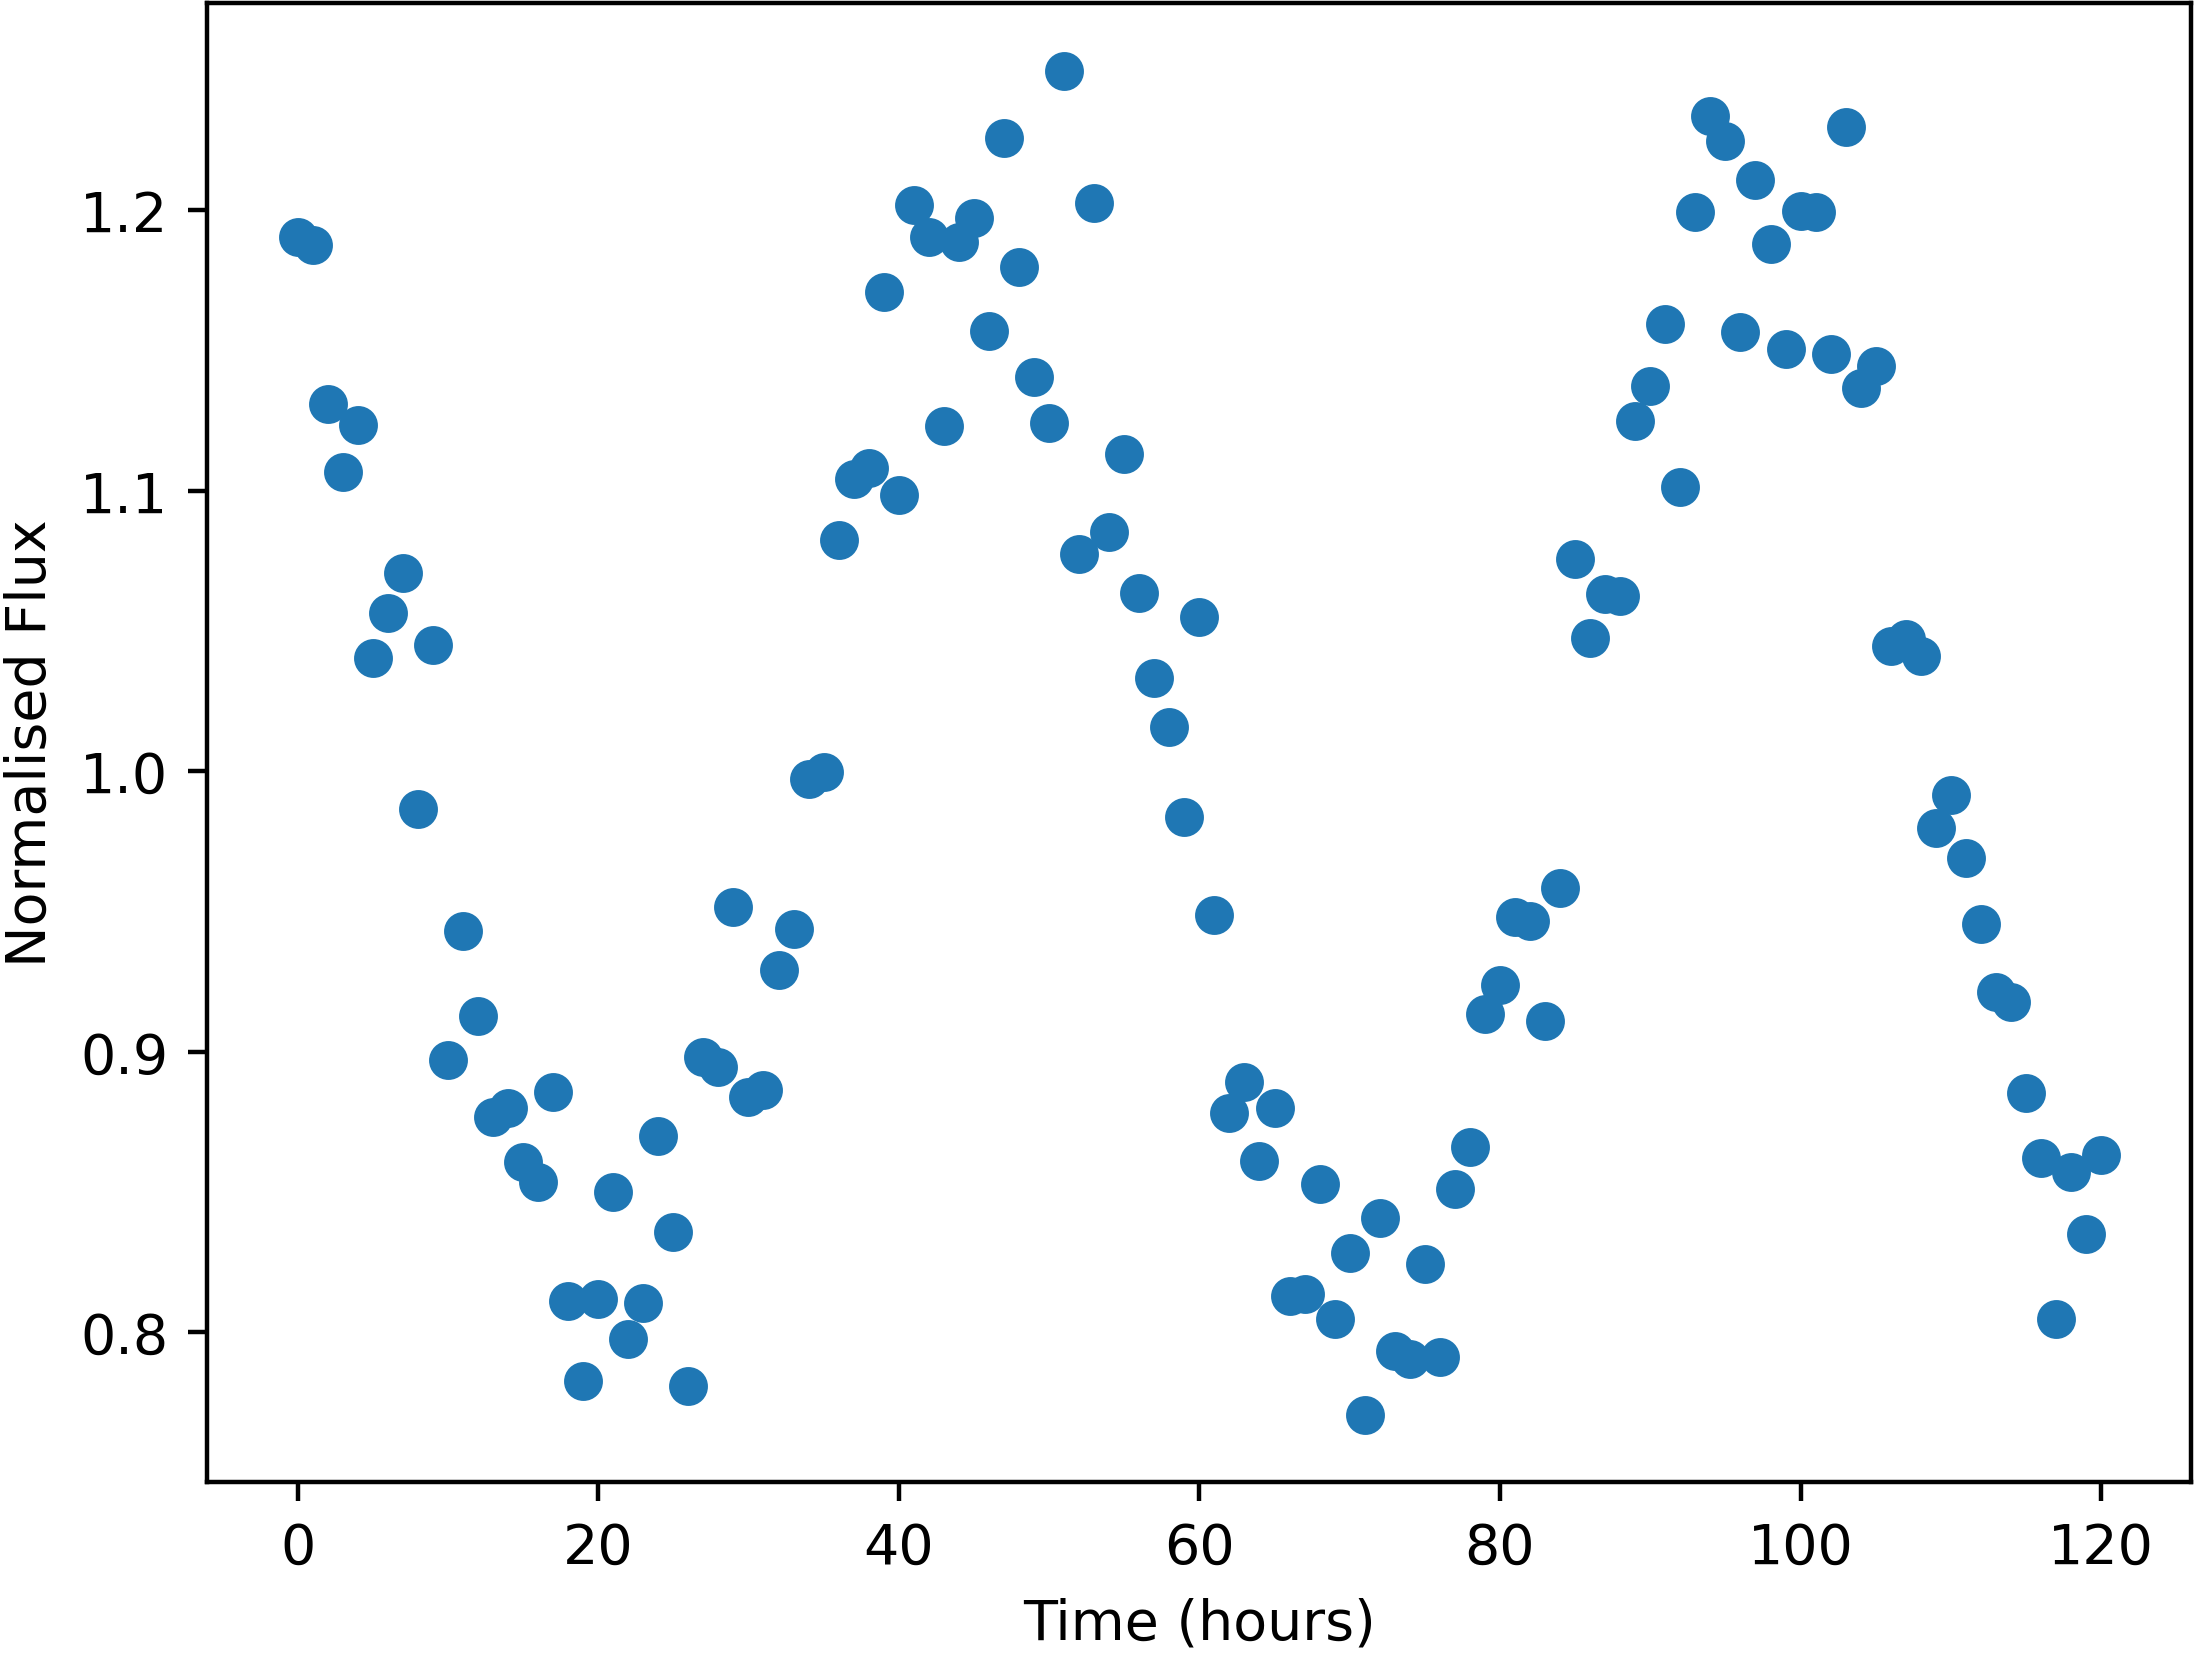

Values plotted in this chart, from the file beside it:
Time, NormalisedFlux
0.0, 1.19
1.0, 1.188
2.0, 1.131
3.0, 1.107
4.0, 1.124
5.0, 1.04
6.0, 1.056
7.0, 1.071
8.0, 0.9867
9.0, 1.045
10.0, 0.8972
11.0, 0.9429
12.0, 0.9128
13.0, 0.8769
14.0, 0.8801
15.0, 0.8606
16.0, 0.8536
17.0, 0.8855
18.0, 0.8112
19.0, 0.7827
20.0, 0.8119
21.0, 0.85
22.0, 0.7975
23.0, 0.8104
24.0, 0.8701
25.0, 0.8357
26.0, 0.7808
27.0, 0.8981
28.0, 0.8944
29.0, 0.9517
30.0, 0.8839
31.0, 0.8862
32.0, 0.9292
33.0, 0.9437
34.0, 0.9974
35.0, 0.9996
36.0, 1.083
37.0, 1.104
38.0, 1.108
39.0, 1.171
40.0, 1.099
41.0, 1.202
42.0, 1.191
43.0, 1.123
44.0, 1.189
45.0, 1.197
46.0, 1.157
47.0, 1.226
48.0, 1.18
49.0, 1.141
50.0, 1.124
51.0, 1.25
52.0, 1.077
53.0, 1.203
54.0, 1.085
55.0, 1.113
56.0, 1.063
57.0, 1.033
58.0, 1.016
59.0, 0.9838
... 61 more rows
